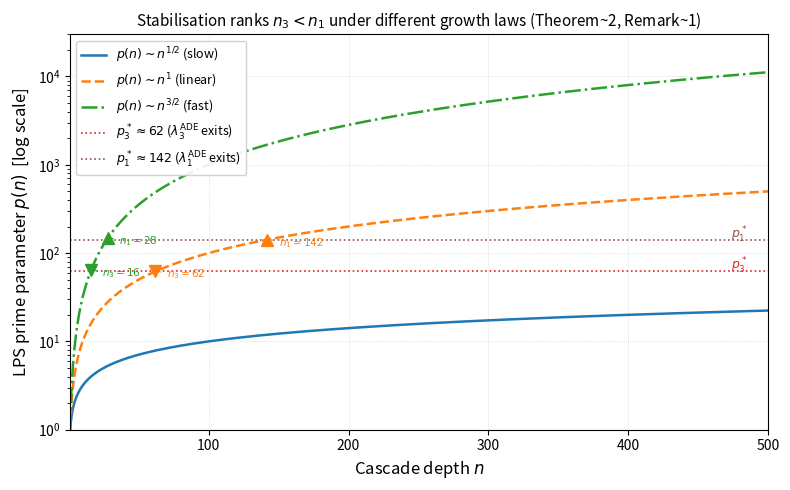

Reproduce this figure in Python.
"""
Figure 3 for paper O1:
  Stabilisation rank ordering for different growth laws p(n) -> infinity.

For each growth law p(n), the stabilisation rank n_k is defined as
    n_k = min{ n >= 1 : p(n) >= p_k* }.

We compare three representative growth laws:
    (A)  p(n) = floor(n^{0.5})   (slow)
    (B)  p(n) = floor(n^{1.0})   (linear)
    (C)  p(n) = floor(n^{1.5})   (fast)

In each case the ordering n_3 < n_1 holds independently of the growth law,
illustrating Remark 1 (independence from the growth law).

The figure shows p(n) vs n for each law, with horizontal lines at p_3* and
p_1*, and the stabilisation rank marked for each law.

Output: O1_fig3_stab_ranks.pdf  (and .png for draft use)
"""

import numpy as np
import matplotlib
matplotlib.use("Agg")
import matplotlib.pyplot as plt

# ---------------------------------------------------------------------------
# Parameters
# ---------------------------------------------------------------------------

p3_star = (4.0 + np.sqrt(15.0))**2   # ~62
p1_star = (6.0 + np.sqrt(35.0))**2   # ~142

N_MAX = 500
n_vals = np.arange(1, N_MAX + 1, dtype=float)

# Growth laws (not required to produce primes -- we treat p(n) as a
# continuous proxy for the valence growth; the ordering result is independent
# of whether exact prime values are used).
# We use a log scale on y to make all three curves simultaneously readable.
growth_laws = {
    r"$p(n) \sim n^{1/2}$ (slow)":      (lambda n: n**0.5,  "#1f77b4", "-"),
    r"$p(n) \sim n^{1}$ (linear)":      (lambda n: n**1.0,  "#ff7f0e", "--"),
    r"$p(n) \sim n^{3/2}$ (fast)":      (lambda n: n**1.5,  "#2ca02c", "-."),
}

# ---------------------------------------------------------------------------
# Compute stabilisation ranks
# ---------------------------------------------------------------------------

def stabilisation_rank(p_func, p_star, n_max=N_MAX):
    """Return smallest n such that p_func(n) >= p_star."""
    for n in range(1, n_max + 1):
        if p_func(n) >= p_star:
            return n
    return None   # not reached within n_max

# ---------------------------------------------------------------------------
# Figure
# ---------------------------------------------------------------------------

fig, ax = plt.subplots(figsize=(8, 5))

for label, (p_func, color, ls) in growth_laws.items():
    p_curve = p_func(n_vals)
    ax.plot(n_vals, p_curve, color=color, lw=1.8, ls=ls, label=label)

    # Stabilisation ranks
    n3 = stabilisation_rank(p_func, p3_star)
    n1 = stabilisation_rank(p_func, p1_star)

    if n3 is not None:
        ax.plot(n3, p_func(n3), "v", color=color, ms=8, zorder=5)
        ax.annotate(rf"$n_3={n3}$",
                    xy=(n3, p_func(n3)),
                    xytext=(n3 + 8, p_func(n3) * 0.85),
                    fontsize=7.5, color=color,
                    arrowprops=dict(arrowstyle="-", color=color, lw=0.7))

    if n1 is not None:
        ax.plot(n1, p_func(n1), "^", color=color, ms=8, zorder=5)
        ax.annotate(rf"$n_1={n1}$",
                    xy=(n1, p_func(n1)),
                    xytext=(n1 + 8, p_func(n1) * 0.85),
                    fontsize=7.5, color=color,
                    arrowprops=dict(arrowstyle="-", color=color, lw=0.7))

# Critical prime horizontal lines
ax.axhline(p3_star, color="#d62728", lw=1.2, ls=":",
           label=r"$p_3^* \approx 62$ ($\lambda_3^{\mathrm{ADE}}$ exits)")
ax.axhline(p1_star, color="#8c564b", lw=1.2, ls=":",
           label=r"$p_1^* \approx 142$ ($\lambda_1^{\mathrm{ADE}}$ exits)")

# Annotations for critical primes
ax.text(N_MAX * 0.97, p3_star + 3, r"$p_3^*$",
        ha="right", fontsize=9, color="#d62728")
ax.text(N_MAX * 0.97, p1_star + 3, r"$p_1^*$",
        ha="right", fontsize=9, color="#8c564b")

# ---------------------------------------------------------------------------
# Axes
# ---------------------------------------------------------------------------

ax.set_xlim(1, N_MAX)
ax.set_yscale("log")
ax.set_ylim(1, 3e4)
ax.set_xlabel(r"Cascade depth $n$", fontsize=12)
ax.set_ylabel(r"LPS prime parameter $p(n)$  [log scale]", fontsize=12)
ax.set_title(
    r"Stabilisation ranks $n_3 < n_1$ under different growth laws "
    r"(Theorem~2, Remark~1)",
    fontsize=11)
ax.legend(loc="upper left", fontsize=9, framealpha=0.9)
ax.grid(True, ls=":", lw=0.5, alpha=0.6)

fig.tight_layout()
fig.savefig("O1_fig3_stab_ranks.pdf", dpi=300, bbox_inches="tight")
fig.savefig("O1_fig3_stab_ranks.png", dpi=200, bbox_inches="tight")
print("Figure 3 saved: O1_fig3_stab_ranks.pdf / .png")
